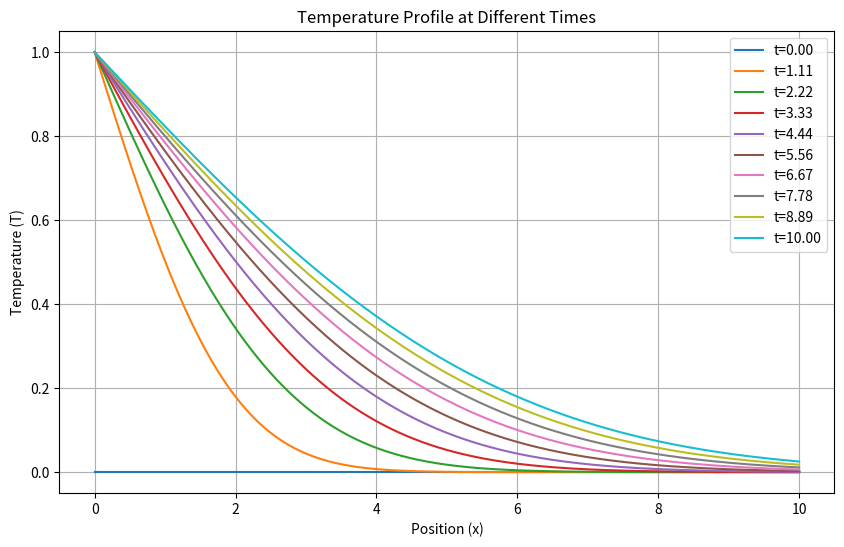

This figure's Python source:
import matplotlib.pyplot as plt
import numpy as np
from scipy.special import erf

def plot_profile_at_times(times, x, T):
    plt.figure(figsize=(10, 6))
    for t in times:
        plt.plot(x, T(x, t), label=f't={t:.2f}')
    plt.xlabel('Position (x)')
    plt.ylabel('Temperature (T)')
    plt.title('Temperature Profile at Different Times')
    plt.legend()
    plt.grid()
    plt.show()

def main():
    # temperature and coefficient are both assumed to be 1 for simplicity
    # the position also isn't really the real position, scaling will be off but I imagine it's not very important for this.
    held_temp = 1
    xi = lambda x,t: x/np.sqrt(t)
    solution = lambda x,t: held_temp*(1-erf(xi(x,t)/2)) 
    times = np.linspace(0, 10, 10)
    x = np.linspace(0, 10, 1000)
    plot_profile_at_times(times, x, solution)

if __name__ == "__main__":
    main()
